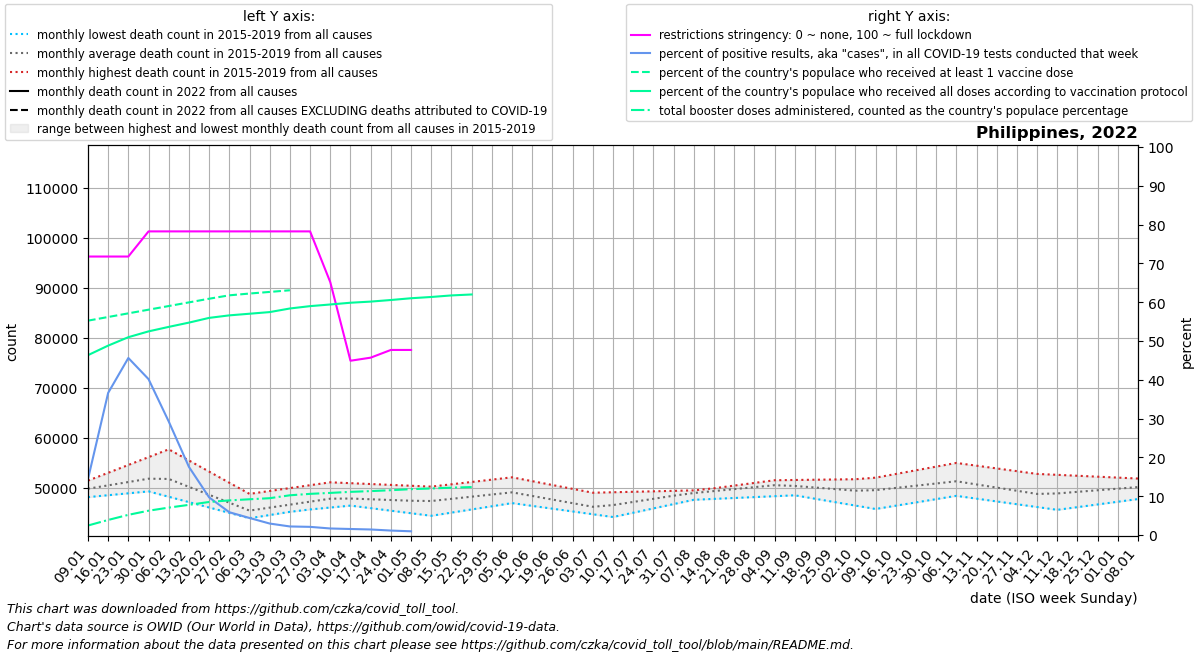

The table this chart was drawn from, first rows:
date, location, time_unit, time, deaths_2010_all_ages, deaths_2011_all_ages, deaths_2012_all_ages, deaths_2013_all_ages, deaths_2014_all_ages, deaths_2015_all_ages, deaths_2016_all_ages, deaths_2017_all_ages, deaths_2018_all_ages, deaths_2019_all_ages, deaths_2020_all_ages, deaths_2021_all_ages, deaths_2022_all_ages, new_deaths, new_cases_smoothed, new_tests_smoothed, positive_test_percent, stringency_index, people_vaccinated, people_fully_vaccinated
2022-01-09, Philippines, monthly, 1, , , , , , , 48148, 49276, 50449, 51444, 51862, 54702, , 2867, 55462, 350195, 14.39, 71.76, 61340007, 51462438
2022-01-16, Philippines, monthly, 2, , , , , , , 48530, 49576, 50868, 53008, 52272, 55672, , 2775, 198392, 540374, 36.62, 71.76, 62385948, 54197443
2022-01-23, Philippines, monthly, 3, , , , , , , 48911, 49876, 51288, 54572, 52681, 56643, , 2683, 230532, 505351, 45.62, 71.76, 63431889, 56608902
2022-01-30, Philippines, monthly, 4, , , , , , , 49293, 50176, 51707, 56137, 53090, 57614, , 2591, 166193, 411601, 40.17, 78.24, 64477830, 58271515
2022-02-06, Philippines, monthly, 5, , , , , , 50381, 48221, 50476, 52126, 57701, 53500, 56487, , 2499, 91608, 310040, 29.26, 78.24, 65523772, 59557839
2022-02-13, Philippines, monthly, 6, , , , , , 48921, 47148, 49048, 50404, 55475, 51689, 55360, , 2486, 41627, 234768, 17.56, 78.24, 66569713, 60780312
2022-02-20, Philippines, monthly, 7, , , , , , 47460, 46076, 47620, 48681, 53250, 49878, 54234, , 2474, 19442, 199575, 9.703, 78.24, 67615654, 62132818
2022-02-27, Philippines, monthly, 8, , , , , , 46000, 45003, 46193, 46958, 51024, 48067, 53107, , 2461, 10811, 183395, 5.879, 78.24, 68587040, 62853179
2022-03-06, Philippines, monthly, 9, , , , , , 44540, 43931, 44765, 45236, 48798, 46256, 54807, , 2448, 7575, 172200, 4.393, 78.24, 69098674, 63322360
2022-03-13, Philippines, monthly, 10, , , , , , 44922, 44572, 45358, 46018, 49376, 46204, 56506, , 2536, 4790, 161420, 2.957, 78.24, 69560280, 63791542
2022-03-20, Philippines, monthly, 11, , , , , , 45305, 45212, 45950, 46801, 49954, 46152, 58206, , 2623, 3416, 154808, 2.207, 78.24, 70036555, 64822507
2022-03-27, Philippines, monthly, 12, , , , , , 45687, 45852, 46543, 47584, 50531, 46100, 59905, , 2710, 3178, 150981, 2.106, 78.24, , 65495966
2022-04-03, Philippines, monthly, 13, , , , , , 46070, 46493, 47136, 48366, 51109, 46048, 61605, , 2798, 2513, 148981, 1.686, 65.15, , 65968805
2022-04-10, Philippines, monthly, 14, , , , , , 46452, 46748, 46974, 48218, 50937, 45996, 63182, , 2372, 2203, 141513, 1.555, 44.91, , 66469872
2022-04-17, Philippines, monthly, 15, , , , , , 45944, 47002, 46812, 48070, 50764, 45689, 64760, , 1945, 1810, 126914, 1.429, 45.7, , 66792869
2022-04-24, Philippines, monthly, 16, , , , , , 45436, 47256, 46649, 47922, 50592, 45382, 66337, , 1518, 1517, 132989, 1.153, 47.69, , 67248647
2022-05-01, Philippines, monthly, 17, , , , , , 44929, 47511, 46487, 47774, 50419, 45075, 67914, , 1092, 1381, 102877, 0.962, 47.69, , 67752545
2022-05-08, Philippines, monthly, 18, , , , , , 44421, 47738, 46818, 47626, 50247, 44768, 68604, , 897.9, 1294, , , , , 68116354
2022-05-15, Philippines, monthly, 19, , , , , , 45054, 47966, 47149, 48135, 50712, 46139, 69294, , 703.8, 1074, , , , , 68560590
2022-05-22, Philippines, monthly, 20, , , , , , 45687, 48193, 47479, 48644, 51178, 47510, 69984, , 509.7, 736.7, , , , , 68833787
2022-05-29, Philippines, monthly, 21, , , , , , 46320, 48421, 47810, 49153, 51643, 48880, 70674, , , , , , , , 
2022-06-05, Philippines, monthly, 22, , , , , , 46953, 48648, 48141, 49662, 52108, 50251, 71364, , , , , , , , 
2022-06-12, Philippines, monthly, 23, , , , , , 46397, 47702, 47635, 48835, 51338, 49898, 70256, , , , , , , , 
2022-06-19, Philippines, monthly, 24, , , , , , 45841, 46755, 47130, 48008, 50568, 49544, 69148, , , , , , , , 
2022-06-26, Philippines, monthly, 25, , , , , , 45284, 45808, 46624, 47180, 49798, 49191, 68039, , , , , , , , 
2022-07-03, Philippines, monthly, 26, , , , , , 44728, 44862, 46118, 46353, 49028, 48837, 66931, , , , , , , , 
2022-07-10, Philippines, monthly, 27, , , , , , 44172, 45858, 46677, 46967, 49121, 48484, 68988, , , , , , , , 
2022-07-17, Philippines, monthly, 28, , , , , , 45034, 46855, 47236, 47581, 49214, 49966, 71044, , , , , , , , 
2022-07-24, Philippines, monthly, 29, , , , , , 45895, 47852, 47795, 48196, 49308, 51448, 73100, , , , , , , , 
2022-07-31, Philippines, monthly, 30, , , , , , 46756, 48848, 48354, 48810, 49401, 52930, 75157, , , , , , , , 
2022-08-07, Philippines, monthly, 31, , , , , , 47618, 49383, 48913, 49424, 49494, 54412, 79272, , , , , , , , 
2022-08-14, Philippines, monthly, 32, , , , , , 47797, 49917, 49473, 49912, 49687, 54895, 83388, , , , , , , , 
2022-08-21, Philippines, monthly, 33, , , , , , 47975, 50452, 50034, 50400, 49880, 55378, 87503, , , , , , , , 
2022-08-28, Philippines, monthly, 34, , , , , , 48154, 50986, 50594, 50887, 50072, 55861, 91619, , , , , , , , 
2022-09-04, Philippines, monthly, 35, , , , , , 48332, 51521, 51154, 51375, 50265, 56344, 95734, , , , , , , , 
2022-09-11, Philippines, monthly, 36, , , , , , 48511, 51573, 50333, 50892, 50619, 56827, 100541, , , , , , , , 
2022-09-18, Philippines, monthly, 37, , , , , , 47828, 51624, 49512, 50410, 50973, 56108, 105348, , , , , , , , 
2022-09-25, Philippines, monthly, 38, , , , , , 47144, 51676, 48691, 49927, 51327, 55390, 110154, , , , , , , , 
2022-10-02, Philippines, monthly, 39, , , , , , 46460, 51728, 47870, 49444, 51681, 54672, 114961, , , , , , , , 
2022-10-09, Philippines, monthly, 40, , , , , , 45777, 51854, 48280, 49739, 52035, 53953, 106821, , , , , , , , 
2022-10-16, Philippines, monthly, 41, , , , , , 46434, 51980, 48691, 50033, 52771, 54015, 98680, , , , , , , , 
2022-10-23, Philippines, monthly, 42, , , , , , 47090, 52105, 49101, 50328, 53508, 54076, 90540, , , , , , , , 
2022-10-30, Philippines, monthly, 43, , , , , , 47747, 52231, 49512, 50622, 54244, 54138, 82400, , , , , , , , 
2022-11-06, Philippines, monthly, 44, , , , , , 48404, 52357, 49922, 50917, 54980, 54200, 77400, , , , , , , , 
2022-11-13, Philippines, monthly, 45, , , , , , 47845, 51272, 49498, 50372, 54432, 53672, 72399, , , , , , , , 
2022-11-20, Philippines, monthly, 46, , , , , , 47286, 50186, 49074, 49826, 53884, 53143, 67399, , , , , , , , 
2022-11-27, Philippines, monthly, 47, , , , , , 46728, 49100, 48649, 49281, 53335, 52615, 62398, , , , , , , , 
2022-12-04, Philippines, monthly, 48, , , , , , 46169, 48015, 48225, 48736, 52787, 52086, 57398, , , , , , , , 
2022-12-11, Philippines, monthly, 49, , , , , , 45610, 48255, 48676, 49278, 52602, 51558, , , , , , , , , 
2022-12-18, Philippines, monthly, 50, , , , , , 46149, 48496, 49128, 49819, 52417, 52101, , , , , , , , , 
2022-12-25, Philippines, monthly, 51, , , , , , 46688, 48736, 49579, 50361, 52232, 52644, , , , , , , , , 
2023-01-01, Philippines, monthly, 52, , , , , , 47227, 48976, 50030, 50902, 52047, 53188, , , , , , , , , 
2023-01-08, Philippines, monthly, 1, , , , , , 47766, 49276, 50449, 51444, 51862, 53731, , , , , , , , , 
